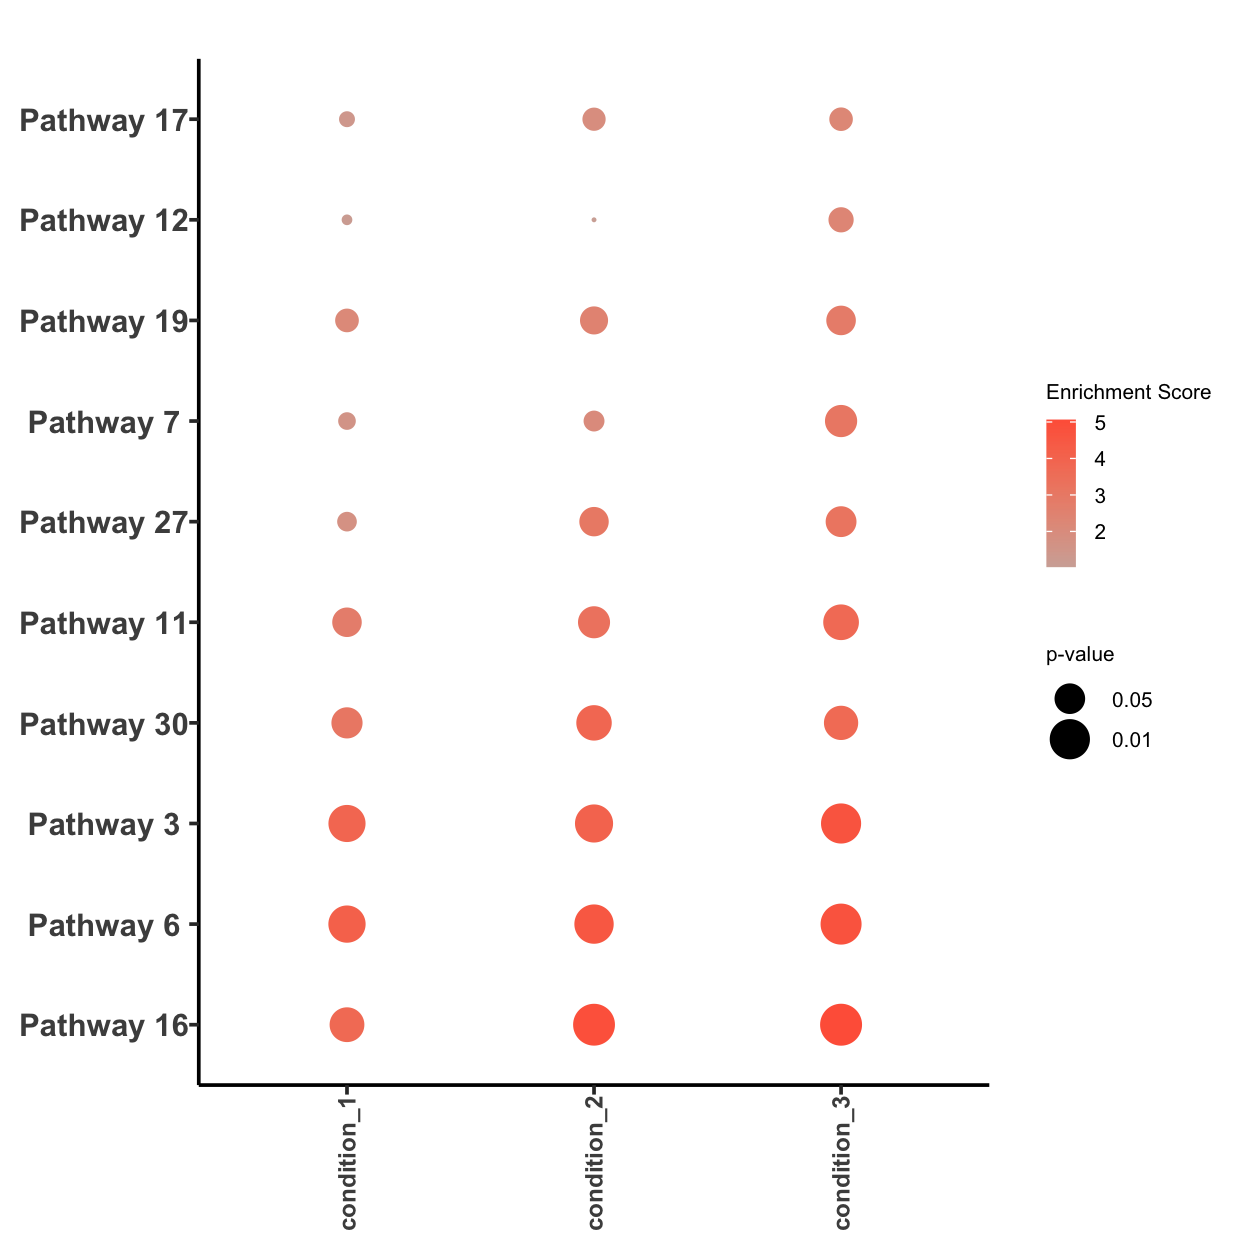

The table this chart was drawn from, first rows:
group, pathway_name, enrichment, p_value
condition_1, Pathway_1, -0.493, 0.6222
condition_1, Pathway_2, -0.04888, 1
condition_1, Pathway_3, 3.886, 0.01783
condition_1, Pathway_4, 0.9045, 0.4263
condition_1, Pathway_5, 1.005, 0.3385
condition_1, Pathway_6, 4.137, 0.01741
condition_1, Pathway_7, 1.588, 0.1961
condition_1, Pathway_8, -2.049, 0.1531
condition_1, Pathway_9, -0.9655, 0.452
condition_1, Pathway_10, -0.5055, 0.6579
condition_1, Pathway_11, 2.74, 0.05831
condition_1, Pathway_12, 1.157, 0.2794
condition_1, Pathway_13, 0.9219, 0.4126
condition_1, Pathway_14, 1.372, 0.23
condition_1, Pathway_15, -0.2493, 0.789
condition_1, Pathway_16, 3.737, 0.02655
condition_1, Pathway_17, 1.375, 0.2193
condition_1, Pathway_18, -3.573, 0.02699
condition_1, Pathway_19, 2.137, 0.1167
condition_1, Pathway_20, -0.4706, 0.7166
condition_1, Pathway_21, -1.56, 0.246
condition_1, Pathway_22, 0.05549, 1
condition_1, Pathway_23, -1.565, 0.2237
condition_1, Pathway_24, -0.5472, 0.6827
condition_1, Pathway_25, -0.8178, 0.4443
condition_1, Pathway_26, -2.418, 0.09179
condition_1, Pathway_27, 1.711, 0.1689
condition_1, Pathway_28, 0.9821, 0.3516
condition_1, Pathway_29, -1.739, 0.1419
condition_1, Pathway_30, 3.072, 0.04636
condition_2, Pathway_1, -0.007059, 1
condition_2, Pathway_2, 0.3889, 0.5439
condition_2, Pathway_3, 4.017, 0.01492
condition_2, Pathway_4, 0.8354, 0.3754
condition_2, Pathway_5, 0.937, 0.4342
condition_2, Pathway_6, 4.521, 0.0119
condition_2, Pathway_7, 2.056, 0.1521
condition_2, Pathway_8, -1.514, 0.217
condition_2, Pathway_9, -0.09703, 0.753
condition_2, Pathway_10, 0.7237, 0.5138
condition_2, Pathway_11, 3.301, 0.04066
condition_2, Pathway_12, 1.027, 0.3061
condition_2, Pathway_13, 2.103, 0.117
condition_2, Pathway_14, 1.009, 0.3246
condition_2, Pathway_15, -0.3181, 0.5989
condition_2, Pathway_16, 4.881, 0.00727
condition_2, Pathway_17, 1.91, 0.1223
condition_2, Pathway_18, -3.299, 0.03286
condition_2, Pathway_19, 2.457, 0.07042
condition_2, Pathway_20, 0.01275, 1
condition_2, Pathway_21, -1.134, 0.2957
condition_2, Pathway_22, 0.6796, 0.4259
condition_2, Pathway_23, -1.163, 0.259
condition_2, Pathway_24, -0.2645, 0.8844
condition_2, Pathway_25, -0.3162, 0.803
condition_2, Pathway_26, -2.274, 0.1159
condition_2, Pathway_27, 3.005, 0.05911
condition_2, Pathway_28, 1.437, 0.1999
condition_2, Pathway_29, -1.374, 0.2125
condition_2, Pathway_30, 3.852, 0.02377
... 30 more rows
